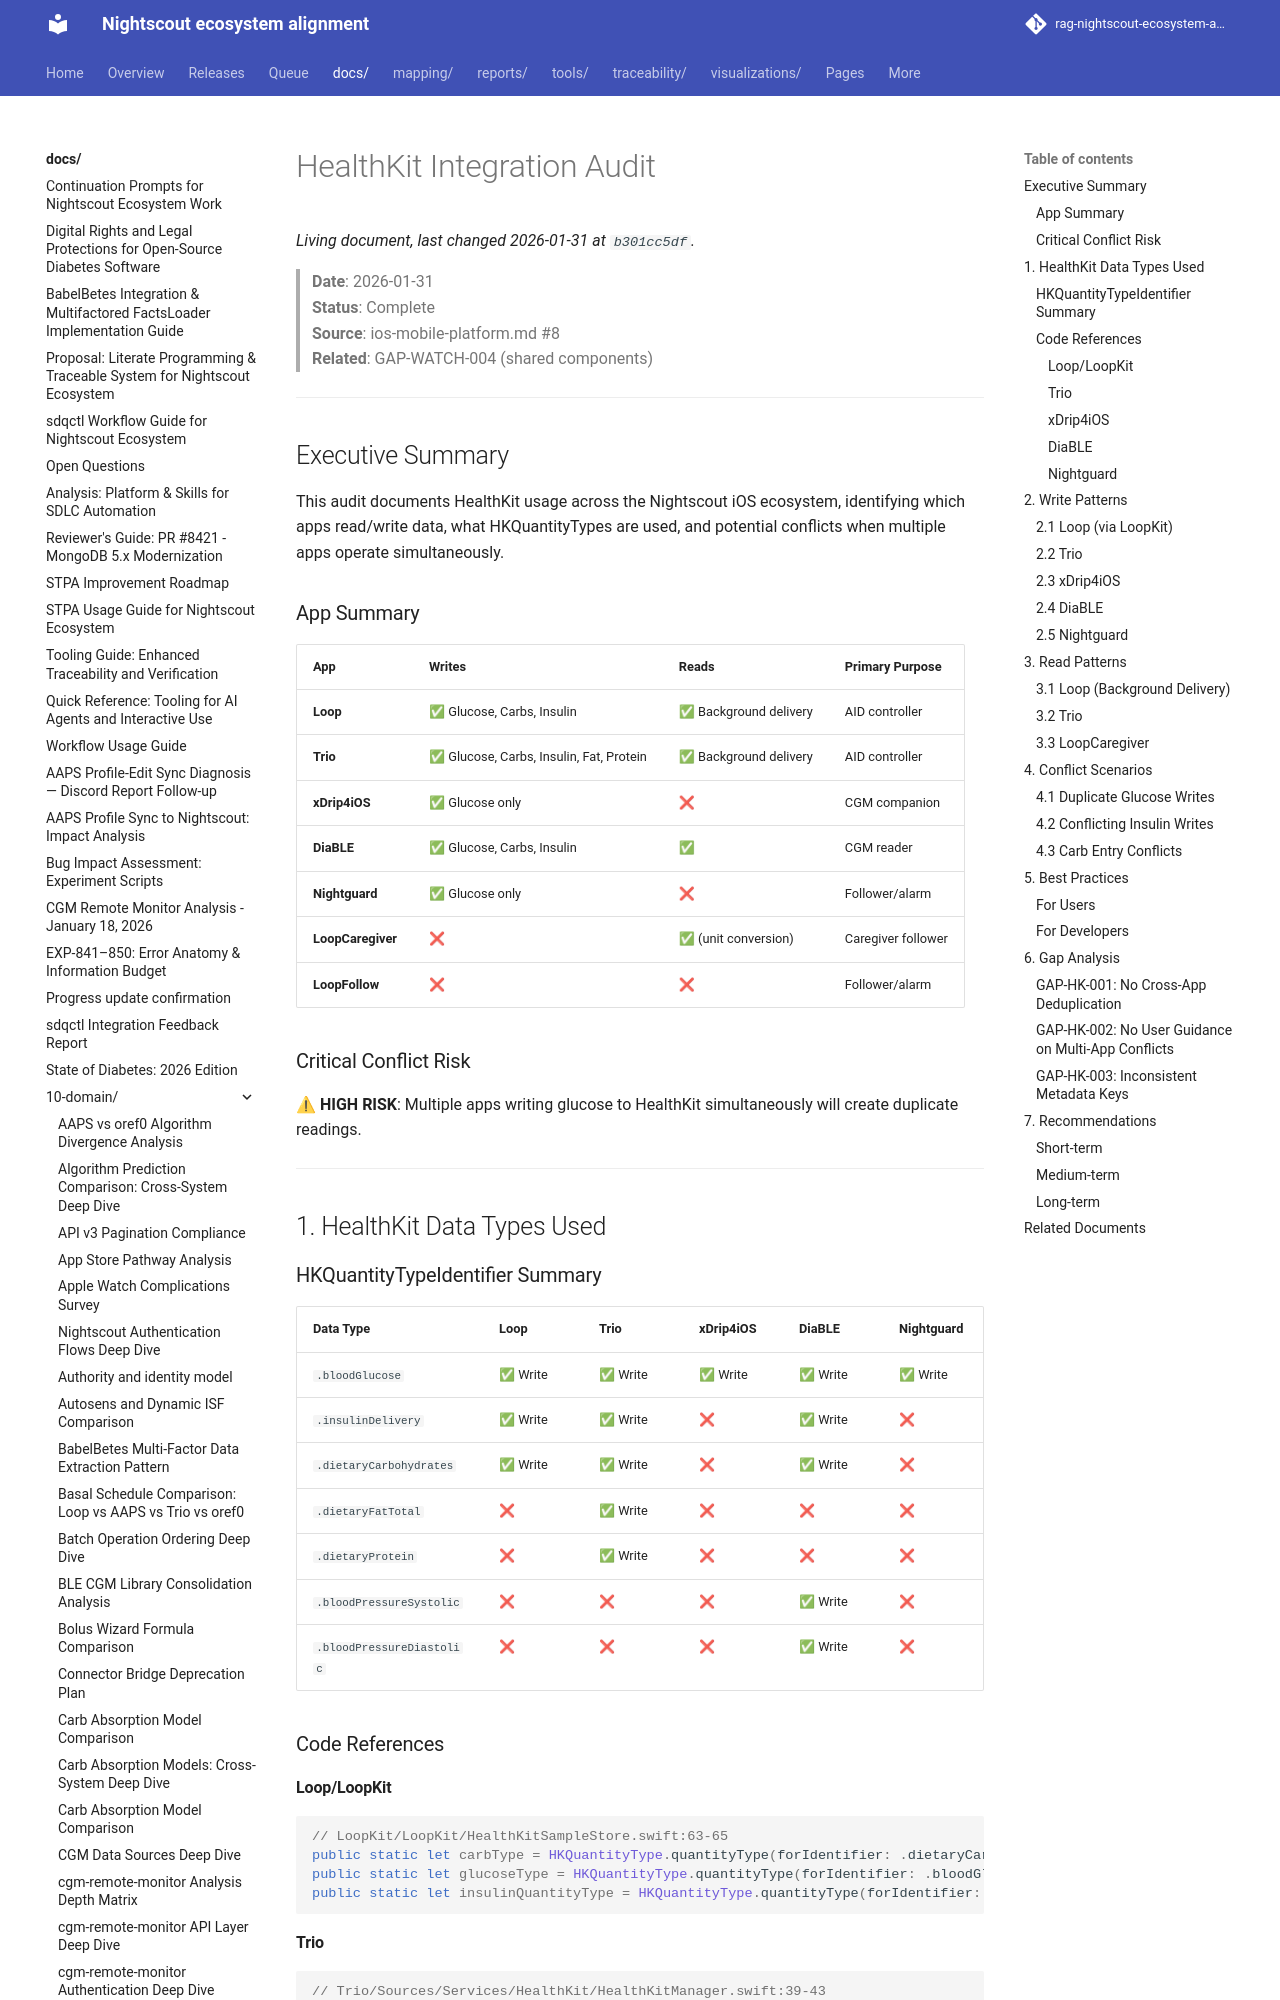

repository: bewest/rag-nightscout-ecosystem-alignment · page: docs/10-domain/healthkit-integration-audit.html · generator: mkdocs

# HealthKit Integration Audit

> **Date**: 2026-01-31  
> **Status**: Complete  
> **Source**: ios-mobile-platform.md #8  
> **Related**: GAP-WATCH-004 (shared components)

---

## Executive Summary

This audit documents HealthKit usage across the Nightscout iOS ecosystem, identifying which apps read/write data, what HKQuantityTypes are used, and potential conflicts when multiple apps operate simultaneously.

### App Summary

| App | Writes | Reads | Primary Purpose |
|-----|--------|-------|-----------------|
| **Loop** | ✅ Glucose, Carbs, Insulin | ✅ Background delivery | AID controller |
| **Trio** | ✅ Glucose, Carbs, Insulin, Fat, Protein | ✅ Background delivery | AID controller |
| **xDrip4iOS** | ✅ Glucose only | ❌ | CGM companion |
| **DiaBLE** | ✅ Glucose, Carbs, Insulin | ✅ | CGM reader |
| **Nightguard** | ✅ Glucose only | ❌ | Follower/alarm |
| **LoopCaregiver** | ❌ | ✅ (unit conversion) | Caregiver follower |
| **LoopFollow** | ❌ | ❌ | Follower/alarm |

### Critical Conflict Risk

**⚠ HIGH RISK**: Multiple apps writing glucose to HealthKit simultaneously will create duplicate readings.

---

## 1. HealthKit Data Types Used

### HKQuantityTypeIdentifier Summary

| Data Type | Loop | Trio | xDrip4iOS | DiaBLE | Nightguard |
|-----------|------|------|-----------|--------|------------|
| `.bloodGlucose` | ✅ Write | ✅ Write | ✅ Write | ✅ Write | ✅ Write |
| `.insulinDelivery` | ✅ Write | ✅ Write | ❌ | ✅ Write | ❌ |
| `.dietaryCarbohydrates` | ✅ Write | ✅ Write | ❌ | ✅ Write | ❌ |
| `.dietaryFatTotal` | ❌ | ✅ Write | ❌ | ❌ | ❌ |
| `.dietaryProtein` | ❌ | ✅ Write | ❌ | ❌ | ❌ |
| `.bloodPressureSystolic` | ❌ | ❌ | ❌ | ✅ Write | ❌ |
| `.bloodPressureDiastolic` | ❌ | ❌ | ❌ | ✅ Write | ❌ |

### Code References

#### Loop/LoopKit

```swift
// LoopKit/LoopKit/HealthKitSampleStore.swift:63-65
public static let carbType = HKQuantityType.quantityType(forIdentifier: .dietaryCarbohydrates)!
public static let glucoseType = HKQuantityType.quantityType(forIdentifier: .bloodGlucose)!
public static let insulinQuantityType = HKQuantityType.quantityType(forIdentifier: .insulinDelivery)!
```
